The GitHub repository Baldunica/neural contains a labelled image folder "neural" with 4 categories: broadleaf plant, grass, soil, soybean. Examples follow, each with its label.

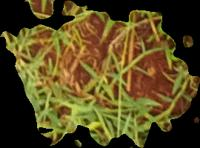
Label: grass

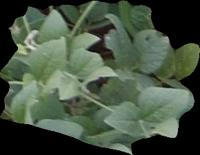
Label: soybean

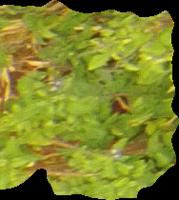
Label: broadleaf plant

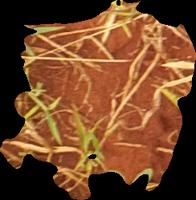
Label: soil

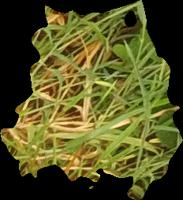
Label: grass

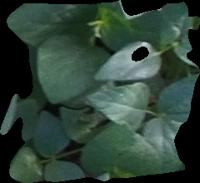
Label: soybean
